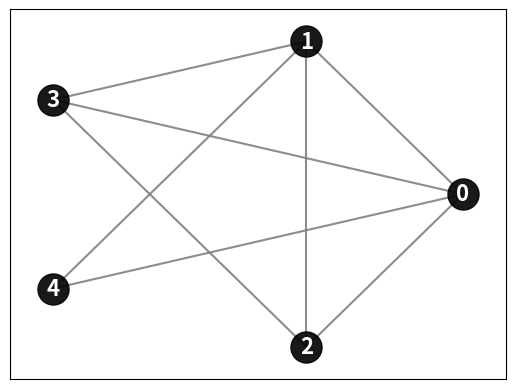

Write the Python code that produced this figure. (Note: this script raises an exception after producing the figure.)
from heapq import heappop, heappush
import matplotlib.pyplot as plt
import networkx as nx
import itertools,random,time
def prim(graph, start):
  mst = []
  pq = []
  heappush(pq, (0, start, start))
  visited = set()
  while pq:
    weight, u, v = heappop(pq)
    if v in visited:continue
    if u!=v:mst.append((u, v, weight))
    visited.add(v)
    for neighbor, weight in graph[v]:
      if neighbor not in visited:
        heappush(pq, (weight, v, neighbor))
  return mst
def tree_to_graph(tree):
  graph={}
  tree_vertices=set([x for tup in tree for x in [tup[0],tup[1]]])
  for vertex in tree_vertices:graph[vertex]=[]
  for tup in tree:
    src,dest,weight=tup
    graph[src].append((dest,weight))
  return graph
def nx_to_graph(nx_item):
  graph={}
  tree_vertices=nx_item.nodes()
  for vertex in tree_vertices:graph[vertex]=[]
  nx_attributes=nx.get_edge_attributes(nx_item,'weight')
  for tup in nx_attributes:
    src,dest=tup
    graph[src].append((dest,nx_attributes[tup]))
  return graph
def odd_degree(tree):
  tree_vertices=set([x for tup in tree for x in [tup[0],tup[1]]])
  converted=tree_to_graph(tree)
  tree_graph = nx.Graph()
  for vertex in converted.keys():
    tree_graph.add_node(vertex)
    for neighbor,weight in converted[vertex]:tree_graph.add_edge(vertex, neighbor, weight=weight)
  odd_stable=[]
  for vertex in tree_vertices:
    if tree_graph.degree[vertex]%2!=0:
      odd_stable.append(vertex)
  return odd_stable
def get_cycle_edges(cycle):
  edges=[]
  for i in range(len(cycle)):
    try:
      edge=(cycle[i],cycle[i+1])
      edges.append(edge)
    except:pass
  return edges
def find_perfect_matching(graph_data):
  def calculate_score(matching):
    score=sum([x[2] for x in matching])
    return score
  matchings=[]
  vertices=set()
  edges=set()
  for vertex in graph_data:
    vertices.add(vertex)
    for tup in graph_data[vertex]:vertices.add(tup[0])
  for vertex in graph_data:
    for tup in graph_data[vertex]:edges.add((vertex,*tup))
  bulk_matchings=set()
  for comb in itertools.combinations(list(edges), len(vertices)//2):
    bulk_matchings.add(comb)
  bulk_matchings=[list(i) for i in bulk_matchings]
  for matching in bulk_matchings:
    involved_vertices=set()
    for tup in matching:
      involved_vertices.add(tup[0])
      involved_vertices.add(tup[1])
    if len(involved_vertices)==len(vertices):
      matchings.append(matching)
  best_matching=min(matchings,key=calculate_score)
  return best_matching
def calculate_eulerian(data):
  tmp=data.copy()
  cycle=[]
  starting_edge=random.choice(tmp)
  tmp.remove(starting_edge)
  start,end,_=starting_edge
  cycle.append(start)
  print(start,tmp)
  current_edge=starting_edge
  while tmp:
    found_new=False
    start_time=time.time()
    while not found_new:
      if time.time()-start_time>=5:
        return calculate_eulerian(data)
      new_edge_index=random.randint(0,len(tmp)-1)
      new_edge=tmp[new_edge_index]
      if (new_edge[0]!=start and new_edge[1]==end):
        new_edge=(new_edge[1],new_edge[0],new_edge[2])
        tmp[new_edge_index]=new_edge
      if new_edge[0]==end:
        current_edge=new_edge
        found_new=True
    start,end,_=current_edge
    cycle.append(start)
    tmp.remove(current_edge)
    print(start,end,tmp)
  cycle.append(end)
  return cycle
def remove_dupes(cycle):
  visited=[]
  for vertex in cycle:
    if vertex not in visited:
      visited.append(vertex)
  visited.append(visited[0])
  return visited
def draw_graph(graph):
  G = nx.Graph()
  for vertex in graph.keys():
    G.add_node(vertex)
    for neighbor in graph[vertex]:
      G.add_edge(vertex, neighbor)
  pos = nx.circular_layout(G)
  nx.draw_networkx_nodes(G, pos, node_size=500,node_color='k', alpha=0.9)
  labels = {vertex: str(vertex) for vertex in G.nodes()}
  nx.draw_networkx_labels(G, pos, labels=labels, font_weight='bold', font_size=16,font_color='white')
  nx.draw_networkx_edges(G, pos, edge_color='gray', width=1.5, alpha=0.9 , connectionstyle='arc1, rad = 0.2')
  return G,pos
def draw_weighted_graph(graph):
  G = nx.Graph()
  for vertex in graph.keys():
    G.add_node(vertex)
    for neighbor,weight in graph[vertex]:
      G.add_edge(vertex, neighbor, weight=weight)
  pos = nx.circular_layout(G)
  nx.draw_networkx_nodes(G, pos, node_size=500,node_color='k', alpha=0.9)
  labels = {vertex: str(vertex) for vertex in G.nodes()}
  nx.draw_networkx_labels(G, pos, labels=labels, font_weight='bold', font_size=16,font_color='white')
  nx.draw_networkx_edges(G, pos, edge_color='gray', width=1.5, alpha=0.9 , connectionstyle='arc3, rad = 0.3')
  nx.draw_networkx_edge_labels(graph,pos,edge_labels=nx.get_edge_attributes(G, "weight"))
  return G,pos
def draw_tree(graph,tree,pos,v_color='green',e_color='green'):
  drawn=nx.Graph()
  converted=tree_to_graph(tree)
  for vertex in converted.keys():
    drawn.add_node(vertex)
    for neighbor,weight in converted[vertex]:
      drawn.add_edge(vertex, neighbor, weight=weight)
  tree_vertices=list(converted)
  tree_edges=[(tup[0],tup[1]) for tup in tree]
  color_map = [e_color if vertex in tree_vertices else 'k' for vertex in graph.nodes()]
  nx.draw_networkx_nodes(graph, pos, node_size=500,node_color=color_map, alpha=0.9)
  color_map = [v_color if edge in tree_edges else 'gray' for edge in graph.edges()]
  nx.draw_networkx_edges(graph, pos, edge_color=color_map, width=3 , connectionstyle='arc3, rad = 0.3')
  nx.draw_networkx_edge_labels(graph,pos,edge_labels=nx.get_edge_attributes(graph, "weight"))
  return drawn
def draw_cycle(graph,pos,cycle,c_color='r'):
  color_map = []
  for vertex in graph.nodes():
    if vertex==cycle[0]:color_map.append('blue') 
    elif vertex in cycle:color_map.append(c_color)
    else:color_map.append('k')      
  nx.draw_networkx_nodes(graph, pos, node_size=500,node_color=color_map, alpha=0.9)
  nx.draw_networkx_edges(graph, pos, edgelist=get_cycle_edges(cycle), edge_color=c_color, width=3 , connectionstyle='arc3, rad = 0.3')
  nx.draw_networkx_edge_labels(graph,pos,edge_labels=nx.get_edge_attributes(graph, "weight"))
def draw_subgraph(graph,subgraph,tree,pos,s_color='yellow',t_color='green'):
  color_map=[]
  s_edges=subgraph.edges()
  s_vertices=subgraph.nodes()
  t_edges=tree.edges()
  t_vertices=tree.nodes()
  for node in graph.nodes():
    if node in s_vertices:color_map.append(s_color)
    elif node in t_vertices:color_map.append(t_color)
    else:color_map.append('k')
  nx.draw_networkx_nodes(graph, pos, node_size=500,node_color=color_map, alpha=0.9)
  plt.pause(1)
  color_map=[]
  for edge in graph.edges():
    if edge in s_edges:color_map.append(s_color)
    elif edge in t_edges:color_map.append(t_color)
    else:color_map.append('gray')
  nx.draw_networkx_edges(graph, pos, edge_color=color_map, width=3 , connectionstyle='arc3, rad = 0.3')
  nx.draw_networkx_edge_labels(graph,pos,edge_labels=nx.get_edge_attributes(graph, "weight"))
  pass
def draw_matching(graph,matching,subgraph,tree,pos,m_color='brown',s_color='yellow',t_color='green'):
  color_map=[]
  s_edges=subgraph.edges()
  s_vertices=subgraph.nodes()
  t_edges=tree.edges()
  t_vertices=tree.nodes()
  m_edges=matching.edges()
  m_vertices=matching.nodes()
  for node in graph.nodes():
    if node in m_vertices:color_map.append(m_color)
    elif node in s_vertices:color_map.append(s_color)
    elif node in t_vertices:color_map.append(t_color)
    else:color_map.append('k')
  nx.draw_networkx_nodes(graph, pos, node_size=500,node_color=color_map, alpha=0.9)
  color_map=[]
  for edge in graph.edges():
    if edge in m_edges:color_map.append(m_color)
    elif edge in s_edges:color_map.append(s_color)
    elif edge in t_edges:color_map.append(t_color)
    else:color_map.append('gray')
  nx.draw_networkx_edges(graph, pos, edge_color=color_map, width=3 , connectionstyle='arc3, rad = 0.3')
  nx.draw_networkx_edge_labels(graph,pos,edge_labels=nx.get_edge_attributes(graph, "weight"))
  pass
def christofides(graph):
  # Step 1 : Plot Graph
  drawn,pos=draw_weighted_graph(graph)
  plt.pause(1)
  # Step 2 : Get Minimum Spanning Tree
  spanning_tree=prim(graph,0)
  drawn_tree=draw_tree(drawn,spanning_tree,pos)
  plt.pause(1)
  # Step 3 : Get Odd Degree Vertices in Spanning Tree
  odd_stable=odd_degree(spanning_tree)
  # Step 4 : Get Subgraph from Odd Degree Vertices
  odd_subgraph=drawn.subgraph(odd_stable)
  drawn_subgraph=draw_subgraph(drawn,odd_subgraph,drawn_tree,pos,'yellow','green')
  plt.pause(1)
  odd_subgraph_data=nx_to_graph(odd_subgraph)
  # Step 5 : Get perfect Matching from subgraph
  perfect_matching=find_perfect_matching(odd_subgraph_data)
  unweighted_pm=list(set([(x[0],x[1]) for x in perfect_matching]))
  pm_subgraph=drawn.edge_subgraph(unweighted_pm)
  drawn_pm=draw_matching(drawn,pm_subgraph,odd_subgraph,drawn_tree,pos,'brown','yellow','green')
  # Step 6: Merge perfect matching and spanning tree
  plt.pause(1)
  eulerian_multigraph_data=list(spanning_tree+perfect_matching)
  drawn_eulerian=draw_tree(drawn,eulerian_multigraph_data,pos,'pink','pink')
  plt.pause(1)
  # Step 7 : Calculate Eulerian cycle from obtained graph
  eulerian_cycle=calculate_eulerian(eulerian_multigraph_data)
  # Step 8 : Remove duplicated vertices from eulerian cycle
  hamiltonian_cycle=remove_dupes(eulerian_cycle)
  cycle_edges=get_cycle_edges(hamiltonian_cycle)
  print(cycle_edges)
  if hamiltonian_cycle:
    print('Cycle Hamiltonien trouvé : '+str(hamiltonian_cycle))
  # Step 8 : Draw Hamiltionian cycle
    draw_cycle(drawn,pos,hamiltonian_cycle)
  plt.show()
christofides({
  0: [(1,1),(3,4),(4,2)],
  1: [(2,4),(3,1)],
  2: [(0,4),(3,1)],
  3: [],
  4: [(1,1)]
})
